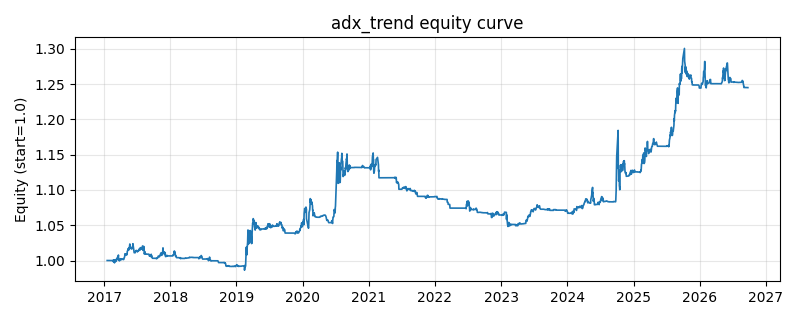

Values plotted in this chart, from the file beside it:
date, equity
2017-01-18, 1.0
2017-01-19, 1.0
2017-01-20, 1.0
2017-01-23, 1.0
2017-01-24, 1.0
2017-01-25, 1.0
2017-01-26, 1.0
2017-02-03, 1.0
2017-02-06, 1.0
2017-02-07, 1.0
2017-02-08, 1.0
2017-02-09, 1.0
2017-02-10, 1.0
2017-02-13, 1.0
2017-02-14, 1.0
2017-02-15, 1.0
2017-02-16, 1.0
2017-02-17, 1.0
2017-02-20, 0.9999
2017-02-21, 0.9984
2017-02-22, 1.001
2017-02-23, 1.001
2017-02-24, 0.999
2017-02-27, 0.9969
2017-02-28, 0.9976
2017-03-01, 0.9973
2017-03-02, 1.001
2017-03-03, 0.9991
2017-03-06, 1.001
2017-03-07, 0.9996
2017-03-08, 0.9989
2017-03-09, 0.9998
2017-03-10, 1
2017-03-13, 1.001
2017-03-14, 1.003
2017-03-15, 1.003
2017-03-16, 1.004
2017-03-17, 1.005
2017-03-20, 1.006
2017-03-21, 1.008
2017-03-22, 1.001
2017-03-23, 1.001
2017-03-24, 1
2017-03-27, 0.9995
2017-03-28, 1.001
2017-03-29, 1.001
2017-03-30, 1.001
2017-03-31, 1.003
2017-04-05, 1.002
2017-04-06, 1.001
2017-04-07, 1.001
2017-04-10, 1.002
2017-04-11, 1.002
2017-04-12, 1.002
2017-04-13, 1.002
2017-04-14, 1.002
2017-04-17, 1.002
2017-04-18, 1.002
2017-04-19, 1.001
2017-04-20, 1.002
... 2,293 more rows
